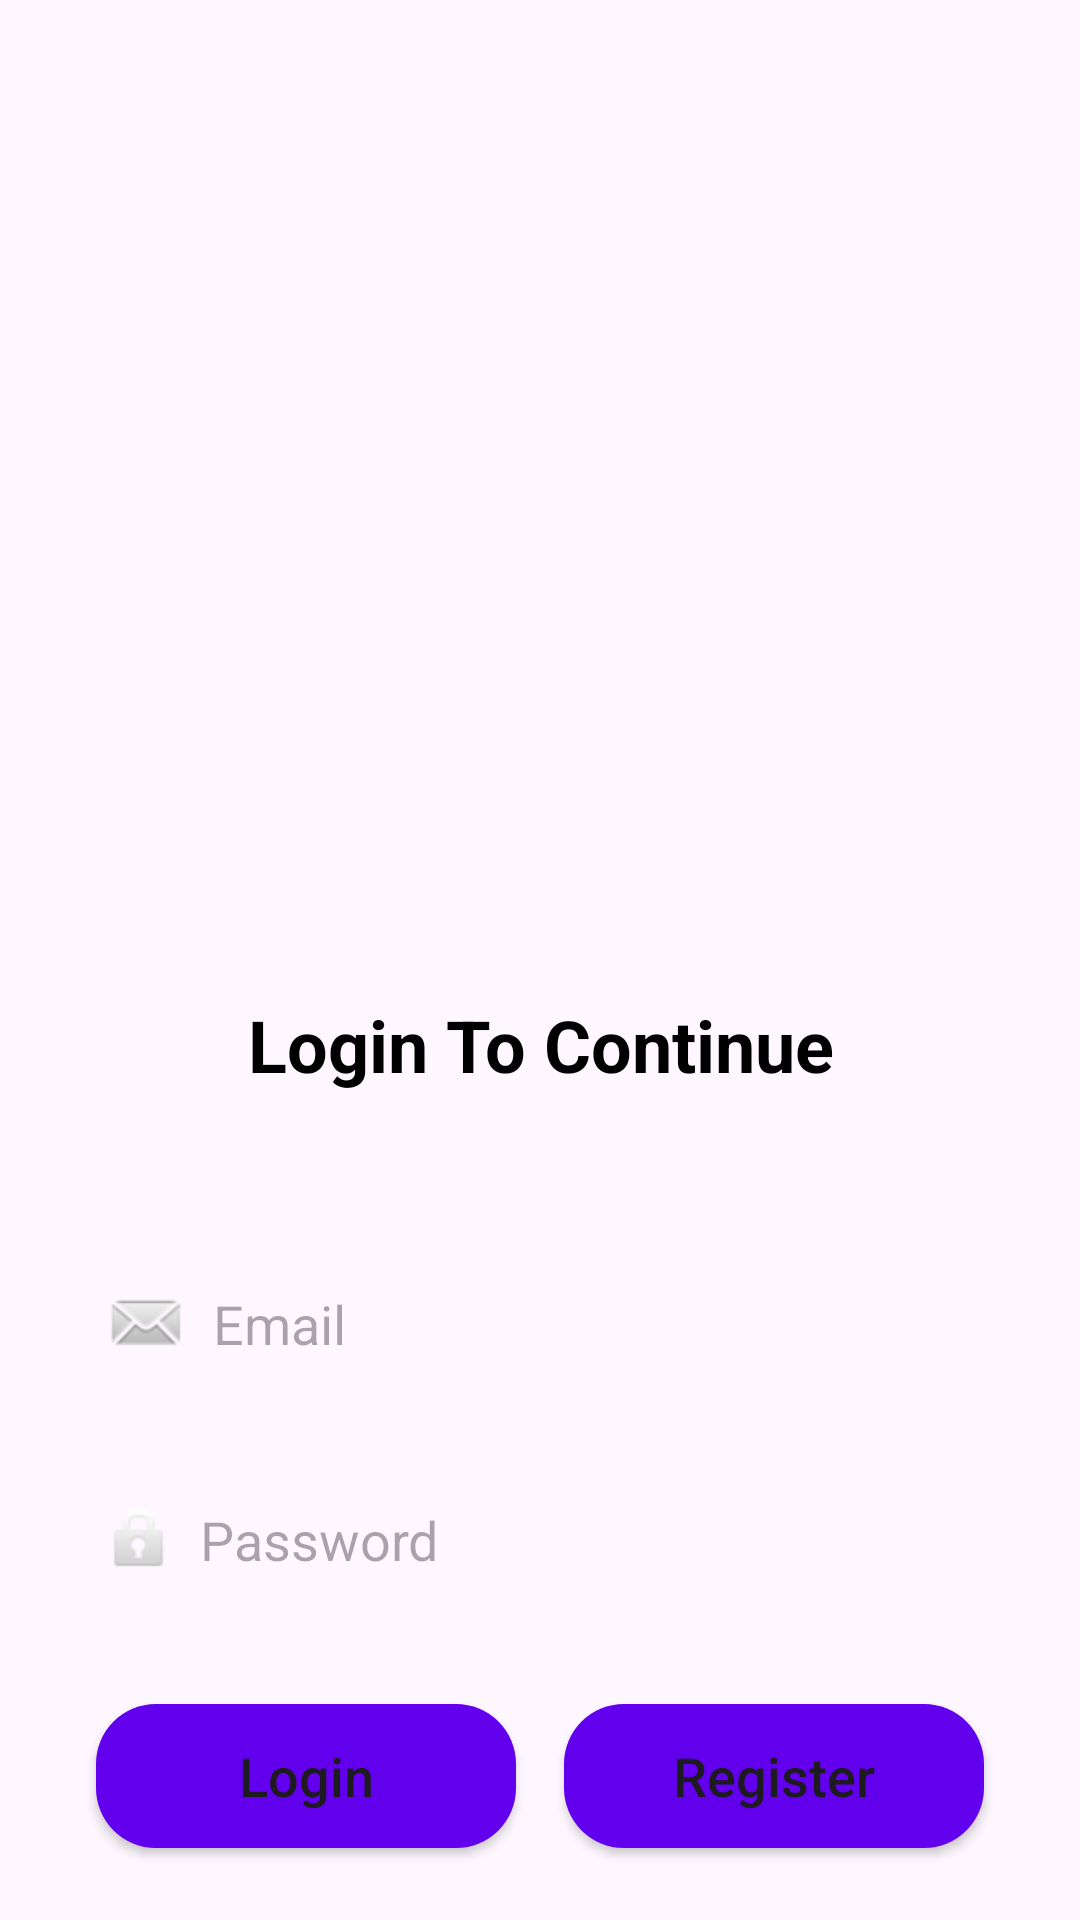

Layout XML and referenced resources for this Android screen:
<!-- AndroidManifest.xml: application theme Theme.NewLoginProject -->
<!-- res/layout/activity_main.xml -->
<?xml version="1.0" encoding="utf-8"?>
<androidx.constraintlayout.widget.ConstraintLayout xmlns:android="http://schemas.android.com/apk/res/android"
    xmlns:app="http://schemas.android.com/apk/res-auto"
    xmlns:tools="http://schemas.android.com/tools"
    android:layout_width="match_parent"
    android:layout_height="match_parent"
    android:background="@drawable/iphone_6__7__8_plus___1"
    tools:context=".MainActivity">
    <Button
        android:id="@+id/Login"
        android:layout_width="0dp"
        android:layout_height="wrap_content"
        android:layout_marginStart="32dp"
        android:layout_marginTop="32dp"
        android:layout_marginEnd="8dp"
        android:text="Login"
        android:textSize="18sp"
        android:background="@drawable/custom_button"
        android:textAllCaps="false"
        app:layout_constraintEnd_toStartOf="@+id/Register"
        app:layout_constraintHorizontal_bias="0.5"
        app:layout_constraintStart_toStartOf="parent"
        app:layout_constraintTop_toBottomOf="@+id/Password" />

    <Button
        android:id="@+id/Register"
        android:layout_width="0dp"
        android:layout_height="wrap_content"
        android:layout_marginStart="8dp"
        android:layout_marginEnd="32dp"
        android:text="Register"
        android:textSize="18sp"
        android:background="@drawable/custom_button"
        android:textAllCaps="false"
        app:layout_constraintBottom_toBottomOf="@+id/Login"
        app:layout_constraintEnd_toEndOf="parent"
        app:layout_constraintHorizontal_bias="0.5"
        app:layout_constraintStart_toEndOf="@+id/Login"
        app:layout_constraintTop_toTopOf="@+id/Login" />

    <EditText
        android:id="@+id/Password"
        android:layout_width="0dp"
        android:layout_height="wrap_content"
        android:layout_marginStart="24dp"
        android:layout_marginTop="24dp"
        android:layout_marginEnd="24dp"
        android:background="@drawable/custom_input"
        android:drawableLeft="@android:drawable/ic_lock_idle_lock"
        android:drawablePadding="7dp"
        android:elevation="2dp"
        android:ems="10"
        android:hint="Password"
        android:inputType="textPassword"
        android:padding="10dp"
        app:layout_constraintEnd_toEndOf="parent"
        app:layout_constraintStart_toStartOf="parent"
        app:layout_constraintTop_toBottomOf="@+id/Email" />

    <TextView
        android:id="@+id/textView"
        android:layout_width="0dp"
        android:layout_height="wrap_content"
        android:layout_marginTop="332dp"
        android:gravity="center_horizontal"
        android:text="Login To Continue"
        android:textColor="@color/black"
        android:textSize="24sp"
        android:textStyle="bold"
        app:layout_constraintEnd_toEndOf="@+id/Email"
        app:layout_constraintHorizontal_bias="0.0"
        app:layout_constraintStart_toStartOf="@+id/Email"
        app:layout_constraintTop_toTopOf="parent" />

    <EditText
        android:id="@+id/Email"
        android:layout_width="0dp"
        android:layout_height="wrap_content"
        android:layout_marginStart="24dp"
        android:layout_marginTop="52dp"
        android:layout_marginEnd="24dp"
        android:background="@drawable/custom_input"
        android:drawableLeft="@android:drawable/sym_action_email"
        android:drawablePadding="7dp"
        android:elevation="2dp"
        android:ems="10"
        android:hint="Email"
        android:inputType="textEmailAddress"
        android:padding="10dp"
        app:layout_constraintEnd_toEndOf="parent"
        app:layout_constraintHorizontal_bias="0.0"
        app:layout_constraintStart_toStartOf="parent"
        app:layout_constraintTop_toBottomOf="@+id/textView" />
</androidx.constraintlayout.widget.ConstraintLayout>
<!-- resources referenced by this layout -->
<resources>
  <!-- drawable custom_button (drawable) -->
  <?xml version="1.0" encoding="utf-8"?>
  <shape android:shape="rectangle"
      xmlns:android="http://schemas.android.com/apk/res/android">
  <solid android:color="@color/design_default_color_primary"/>
      <corners android:radius="20dp"/>
  </shape>
  <style name="Theme.NewLoginProject" parent="Base.Theme.NewLoginProject" />
  <style name="Base.Theme.NewLoginProject" parent="Theme.Material3.DayNight.NoActionBar">
          
          
      </style>
  <!-- not gathered from this repository: default colours our renderer supplied (Android Studio template values) -->
  <color name="black">#FF000000</color>
</resources>
